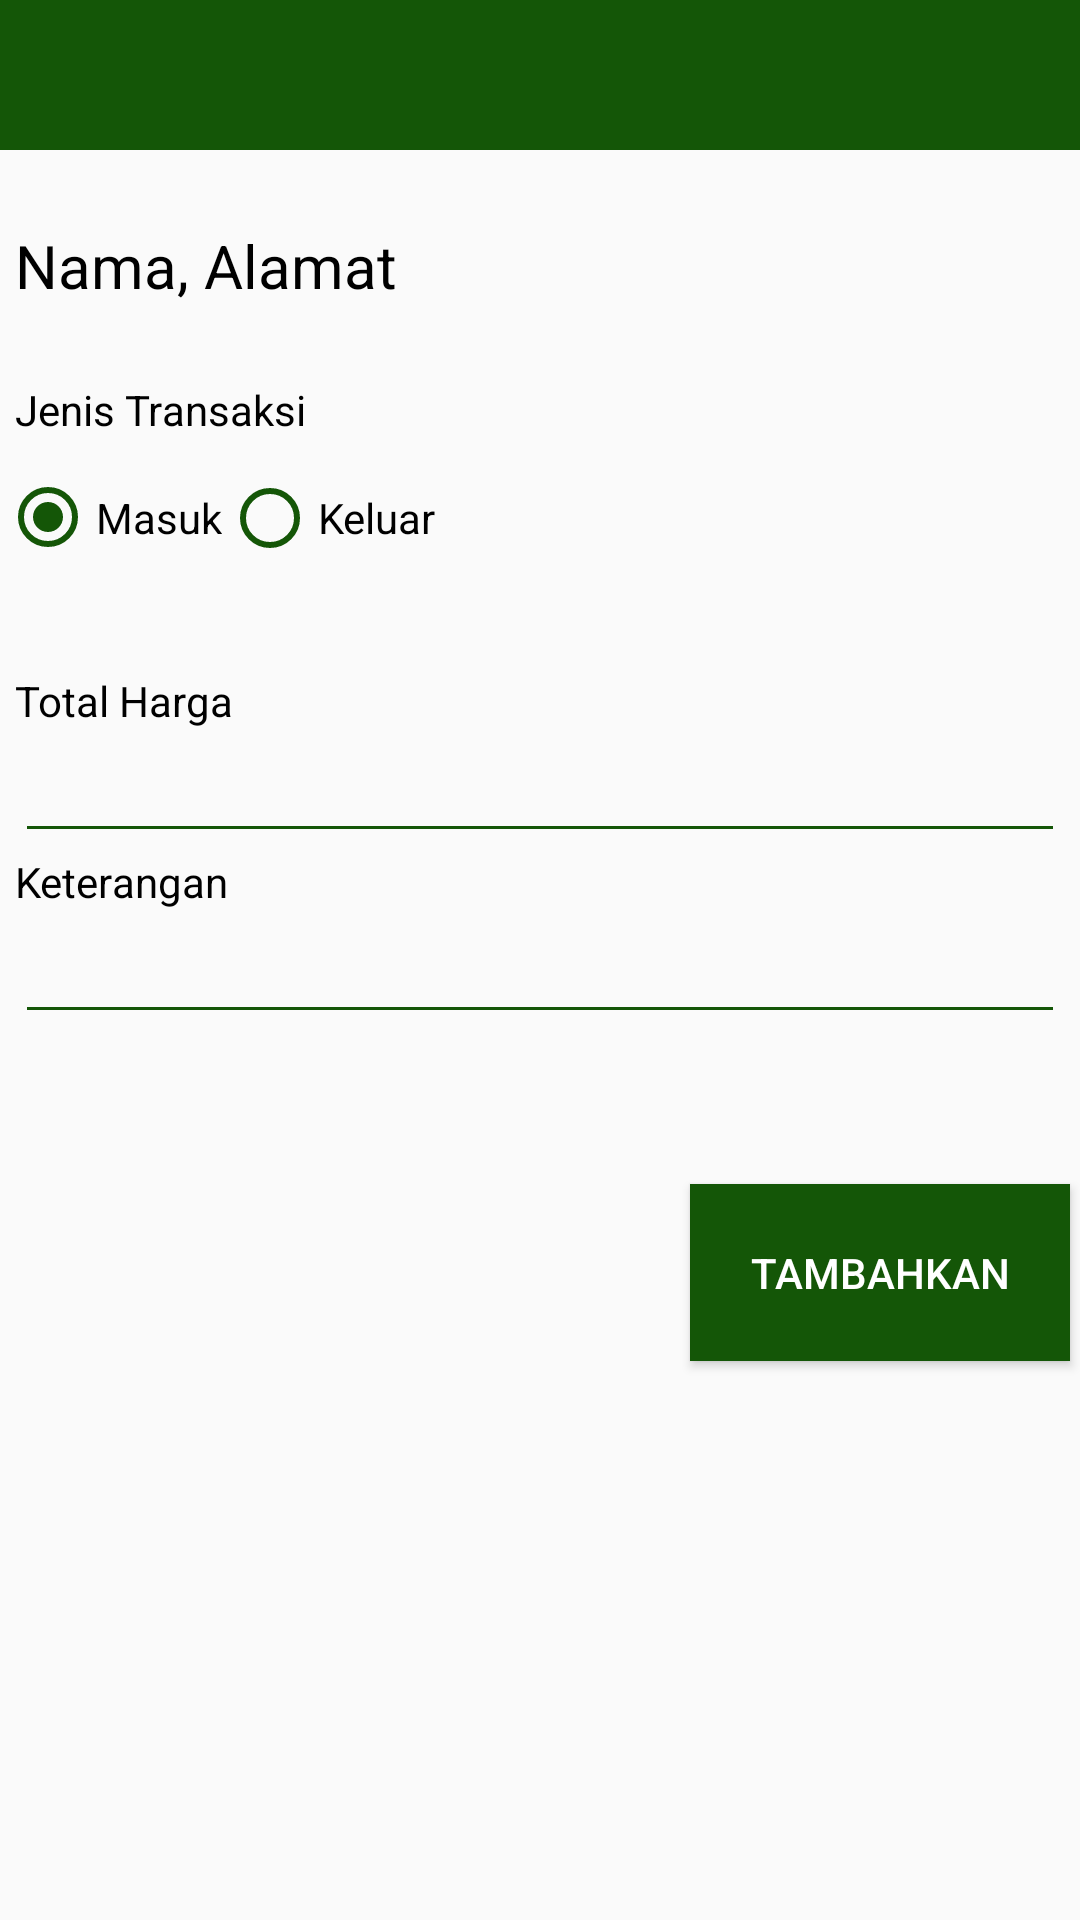

Produce the Android XML layout that renders to this screen, including the resource entries it uses.
<!-- AndroidManifest.xml: application theme AppTheme -->
<!-- res/layout/activity_tambah_transaksi_all.xml -->
<?xml version="1.0" encoding="utf-8"?>
<LinearLayout xmlns:android="http://schemas.android.com/apk/res/android"
    xmlns:app="http://schemas.android.com/apk/res-auto"
    xmlns:tools="http://schemas.android.com/tools"
    android:layout_width="match_parent"
    android:orientation="vertical"
    android:layout_height="match_parent"
    tools:context=".PengepulKecil.TambahTransaksiAll">

    <LinearLayout
        android:id="@+id/app"
        android:layout_width="match_parent"
        android:layout_height="wrap_content">

        <android.support.design.widget.AppBarLayout
            android:id="@+id/appbar"
            android:layout_width="match_parent"
            android:layout_height="50dp"
            android:background="@color/green">

            <include
                android:id="@+id/toolbar"
                layout="@layout/app_bar"></include>

        </android.support.design.widget.AppBarLayout>
    </LinearLayout>

    <TextView
        android:id="@+id/identitas"
        android:layout_marginTop="25dp"
        android:layout_marginRight="5dp"
        android:layout_marginLeft="5dp"
        android:text="Nama, Alamat"
        android:textSize="20dp"
        android:textColor="@color/black"
        android:layout_width="match_parent"
        android:layout_height="wrap_content" />

    <TextView
        android:layout_marginTop="25dp"
        android:layout_marginRight="5dp"
        android:layout_marginLeft="5dp"
        android:text="Jenis Transaksi"
        android:textColor="@color/black"
        android:layout_width="match_parent"
        android:layout_height="wrap_content" />

    <RadioGroup
        android:id="@+id/jenis"
        android:layout_width="match_parent"
        android:layout_height="53dp"
        android:checkedButton="@id/masuk"
        android:orientation="horizontal">

        <RadioButton
            android:id="@+id/masuk"
            android:buttonTint="@color/green"
            android:layout_width="wrap_content"
            android:layout_height="match_parent"
            android:text="Masuk" />

        <RadioButton
            android:id="@+id/keluar"
            android:layout_width="wrap_content"
            android:layout_height="wrap_content"
            android:buttonTint="@color/green"
            android:text="Keluar" />
    </RadioGroup>

    <TextView
        android:layout_marginTop="25dp"
        android:layout_marginRight="5dp"
        android:layout_marginLeft="5dp"
        android:text="Total Harga "
        android:textColor="@color/black"
        android:layout_width="match_parent"
        android:layout_height="wrap_content" />

    <EditText
        android:id="@+id/harga"
        android:layout_marginLeft="5dp"
        android:layout_marginRight="5dp"
        android:backgroundTint="@color/green"
        android:textColor="@color/black"
        android:inputType="number"
        android:layout_width="match_parent"
        android:layout_height="wrap_content" />
    <TextView
        android:layout_marginLeft="5dp"
        android:layout_marginRight="5dp"
        android:text="Keterangan "
        android:textColor="@color/black"
        android:layout_width="match_parent"
        android:layout_height="wrap_content" />

    <EditText
        android:layout_marginLeft="5dp"
        android:layout_marginRight="5dp"
        android:id="@+id/keterangan"
        android:backgroundTint="@color/green"
        android:layout_width="match_parent"
        android:layout_height="wrap_content"
        android:ems="10"
        android:inputType="textMultiLine" />

    <View
        android:layout_width="match_parent"
        android:layout_height="50dp"></View>

    <Button
        android:layout_width="wrap_content"
        android:layout_height="wrap_content"
        android:layout_marginLeft="230dp"
        android:background="@color/green"
        android:padding="20dp"
        android:onClick="addTransaksi"
        android:text="Tambahkan"
        android:textColor="@color/white" />
</LinearLayout>
<!-- res/layout/app_bar.xml (included above) -->
<?xml version="1.0" encoding="utf-8"?>
<android.support.v7.widget.Toolbar xmlns:android="http://schemas.android.com/apk/res/android"
    android:layout_width="match_parent"
    xmlns:app="http://schemas.android.com/apk/res-auto"
    app:titleTextColor="@color/white"
    android:layout_height="wrap_content">

</android.support.v7.widget.Toolbar>
<!-- resources referenced by this layout -->
<resources>
  <color name="black">#000000</color>
  <color name="green">#145607</color>
  <color name="white">#FFFFFF</color>
  <style name="AppTheme" parent="Theme.AppCompat.Light.NoActionBar">
          
          <item name="colorPrimary">@color/green</item>
          <item name="colorPrimaryDark">@color/colorPrimaryDark</item>
          <item name="colorAccent">#1b9932</item>
          <item name="android:textColorSecondary">@color/white</item>
          <item name="textInputStyle">@style/Widget.Design.TextInputLayout</item>
          <item name="tabStyle">@style/Widget.Design.TabLayout</item>
          <item name="floatingActionButtonStyle">@style/Widget.Design.FloatingActionButton</item>
          <item name="cardViewStyle">@style/Base.CardView</item>
      </style>
  <color name="colorPrimaryDark">#303F9F</color>
</resources>
